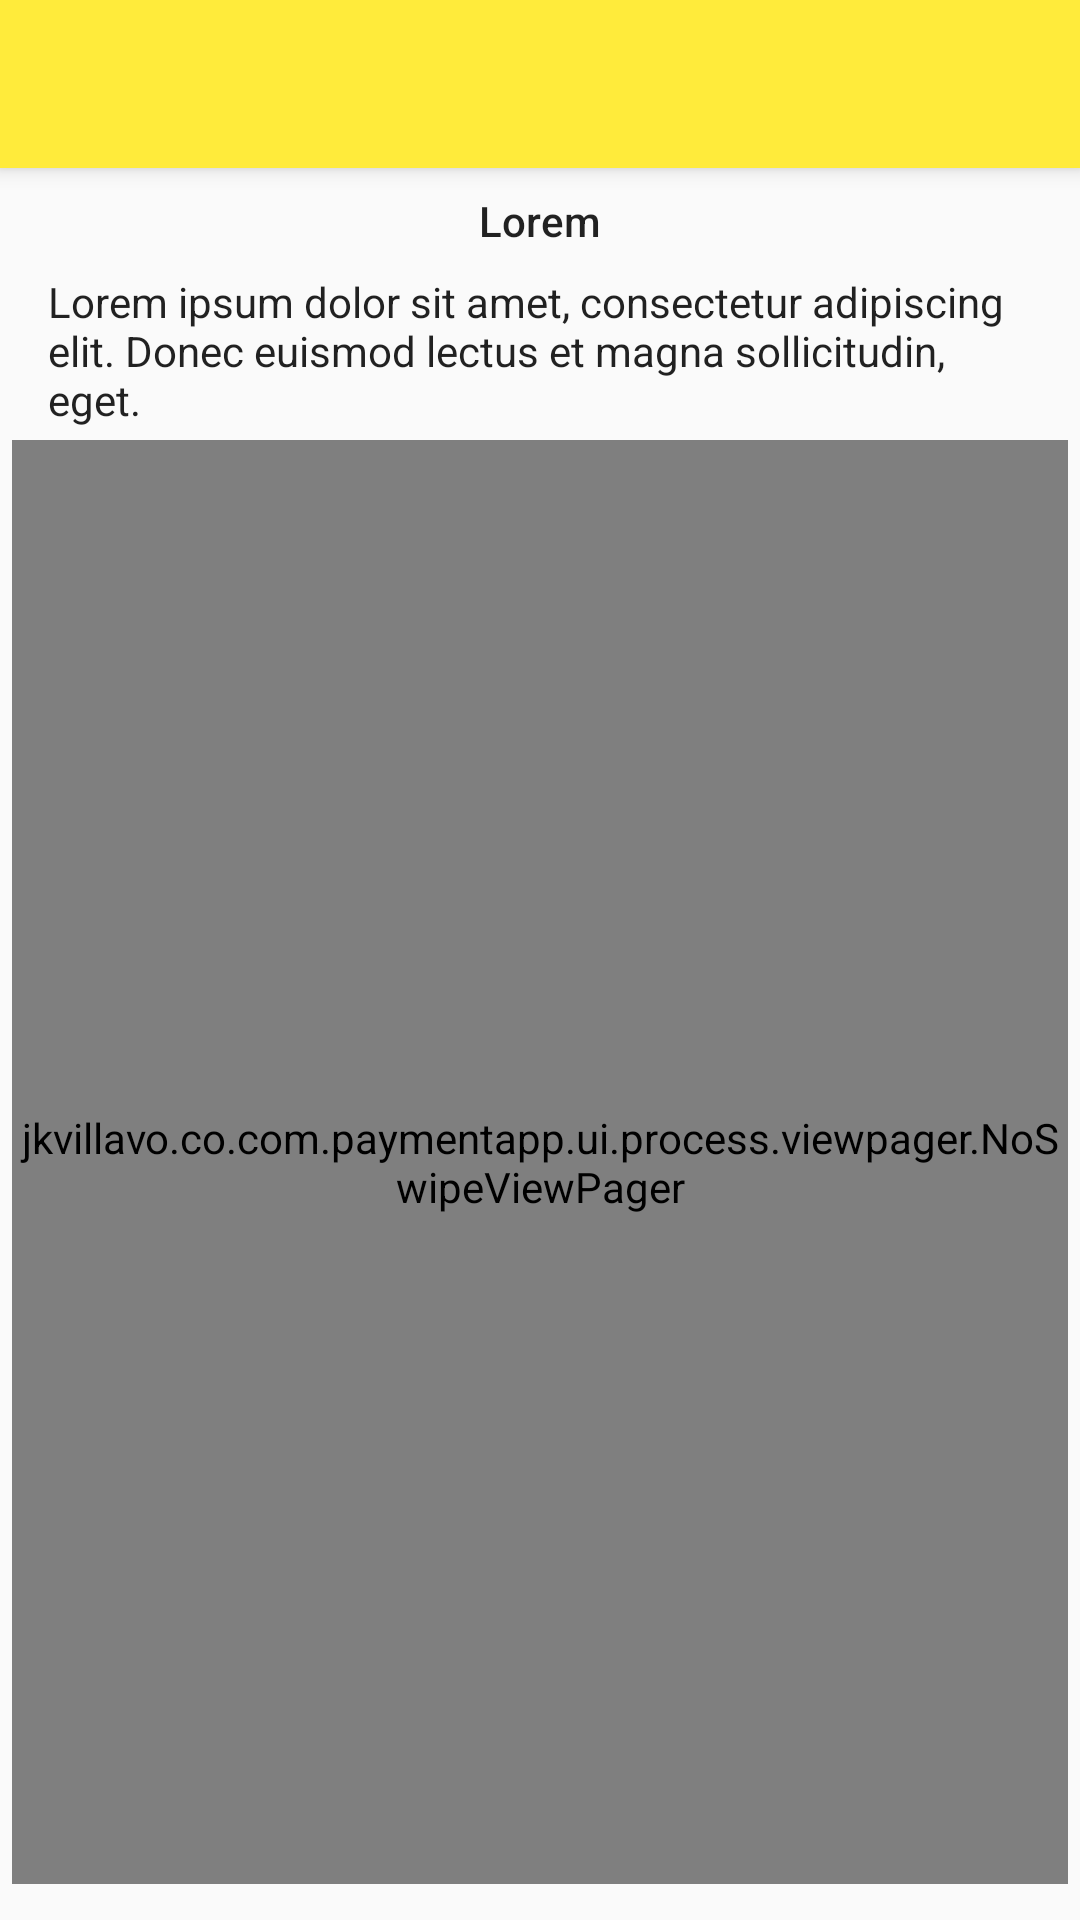

Write the Android layout XML for this screen, with the resource values it uses.
<!-- AndroidManifest.xml: activity theme AppTheme.NoActionBar -->
<!-- res/layout/activity_process.xml -->
<?xml version="1.0" encoding="utf-8"?>
<android.support.design.widget.CoordinatorLayout
    xmlns:android="http://schemas.android.com/apk/res/android"
    xmlns:app="http://schemas.android.com/apk/res-auto"
    xmlns:tools="http://schemas.android.com/tools"
    android:layout_width="match_parent"
    android:layout_height="match_parent"
    android:id="@+id/process_coordinator"
    tools:context=".ui.process.ProcessActivity">

    <android.support.design.widget.AppBarLayout
        android:layout_width="match_parent"
        android:layout_height="wrap_content"
        android:theme="@style/AppTheme.AppBarOverlay">

        <android.support.v7.widget.Toolbar
            android:id="@+id/toolbar"
            android:layout_width="match_parent"
            android:layout_height="?attr/actionBarSize"
            android:background="?attr/colorPrimary"
            app:popupTheme="@style/AppTheme.PopupOverlay"/>

    </android.support.design.widget.AppBarLayout>

    <include layout="@layout/content_process"/>

</android.support.design.widget.CoordinatorLayout>
<!-- res/layout/content_process.xml (included above) -->
<?xml version="1.0" encoding="utf-8"?>
<android.support.design.widget.CoordinatorLayout
    xmlns:android="http://schemas.android.com/apk/res/android"
    xmlns:app="http://schemas.android.com/apk/res-auto"
    xmlns:tools="http://schemas.android.com/tools"
    style="@style/mm"
    app:layout_behavior="@string/appbar_scrolling_view_behavior"
    tools:context=".ui.process.ProcessActivity"
    tools:showIn="@layout/activity_process">

    <RelativeLayout
        style="@style/mm">

        <ProgressBar
            android:id="@+id/process_progressBar"
            style="?android:attr/progressBarStyleHorizontal"
            android:layout_width="match_parent"
            android:layout_height="wrap_content"
            android:indeterminate="true"
            android:indeterminateOnly="true"
            android:visibility="gone"/>

        <TextView
            android:id="@+id/process_textViewAmount"
            style="@style/ww"
            android:layout_below="@id/process_progressBar"
            android:layout_centerHorizontal="true"
            android:layout_marginTop="@dimen/margin_M"
            android:text="@string/lorem_1word"
            android:textAppearance="@style/TextAppearance.AppCompat.Body2"/>

        <TextView
            android:id="@+id/process_textViewExplain"
            style="@style/ww"
            android:layout_below="@id/process_textViewAmount"
            android:layout_marginLeft="@dimen/margin_l"
            android:layout_marginRight="@dimen/margin_l"
            android:layout_marginTop="@dimen/margin_M"
            android:text="@string/lorem_15word"
            android:textAppearance="@style/TextAppearance.AppCompat.Body1"/>

        <LinearLayout
            android:id="@+id/process_layoutBottom"
            style="@style/mw.hori"
            android:layout_alignParentBottom="true"
            android:layout_alignParentEnd="true"
            android:layout_alignParentStart="true"
            android:gravity="center_vertical"
            android:padding="@dimen/padding_S">

            <ImageButton
                android:id="@+id/process_btnBack"
                style="@style/ww"
                android:layout_width="0dp"
                android:layout_weight="7"
                android:background="@null"
                android:onClick="back"
                android:src="@drawable/baseline_arrow_back_ios_black_36"
                android:tint="@color/accent"/>

            <LinearLayout
                style="@style/ww.hori"
                android:layout_width="0dp"
                android:layout_weight="6"
                android:background="@null">

            </LinearLayout>

            <ImageButton
                android:id="@+id/process_btnNext"
                style="@style/ww"
                android:layout_width="0dp"
                android:layout_weight="7"
                android:background="@null"
                android:onClick="next"
                android:src="@drawable/baseline_arrow_forward_ios_black_36"
                android:tint="@color/accent"/>

        </LinearLayout>

        <jkvillavo.co.com.paymentapp.ui.process.viewpager.NoSwipeViewPager
            android:id="@+id/process_viewPager"
            style="@style/mm"
            android:layout_above="@+id/process_layoutBottom"
            android:layout_alignParentEnd="true"
            android:layout_alignParentStart="true"
            android:layout_below="@id/process_textViewExplain"
            android:layout_margin="@dimen/margin_S"/>

    </RelativeLayout>

</android.support.design.widget.CoordinatorLayout>
<!-- resources referenced by this layout -->
<resources>
  <color name="accent">#448AFF</color>
  <dimen name="margin_M">8dp</dimen>
  <dimen name="margin_S">4dp</dimen>
  <dimen name="margin_l">16dp</dimen>
  <dimen name="padding_S">4dp</dimen>
  <string name="lorem_15word">Lorem ipsum dolor sit amet, consectetur adipiscing elit. Donec euismod lectus et magna sollicitudin, eget.</string>
  <string name="lorem_1word">Lorem</string>
  <style name="AppTheme.AppBarOverlay" parent="ThemeOverlay.AppCompat.Dark.ActionBar" />
  <style name="AppTheme.PopupOverlay" parent="ThemeOverlay.AppCompat.Light" />
  <style name="mm">
          <item name="android:layout_width">match_parent</item>
          <item name="android:layout_height">match_parent</item>
      </style>
  <style name="mw.hori">
          <item name="android:orientation">horizontal</item>
      </style>
  <style name="ww">
          <item name="android:layout_width">wrap_content</item>
          <item name="android:layout_height">wrap_content</item>
      </style>
  <style name="ww.hori">
          <item name="android:orientation">horizontal</item>
      </style>
  <style name="AppTheme.NoActionBar">
          <item name="windowActionBar">false</item>
          <item name="windowNoTitle">true</item>
      </style>
</resources>
